Photos from the image-classification dataset "roi_images" in the GitHub repository bruce17022006/DL_MINI_PROJECT. Its 2 classes are: no seatbelt, seatbelt.

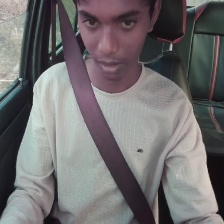
Label: seatbelt

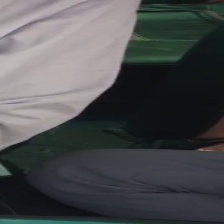
Label: no seatbelt

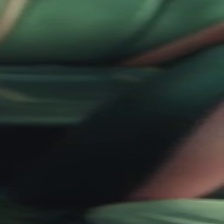
Label: seatbelt

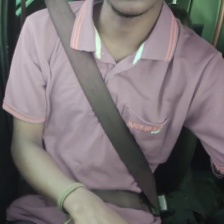
Label: seatbelt

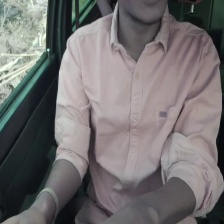
Label: no seatbelt

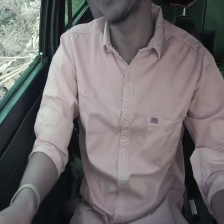
Label: no seatbelt
